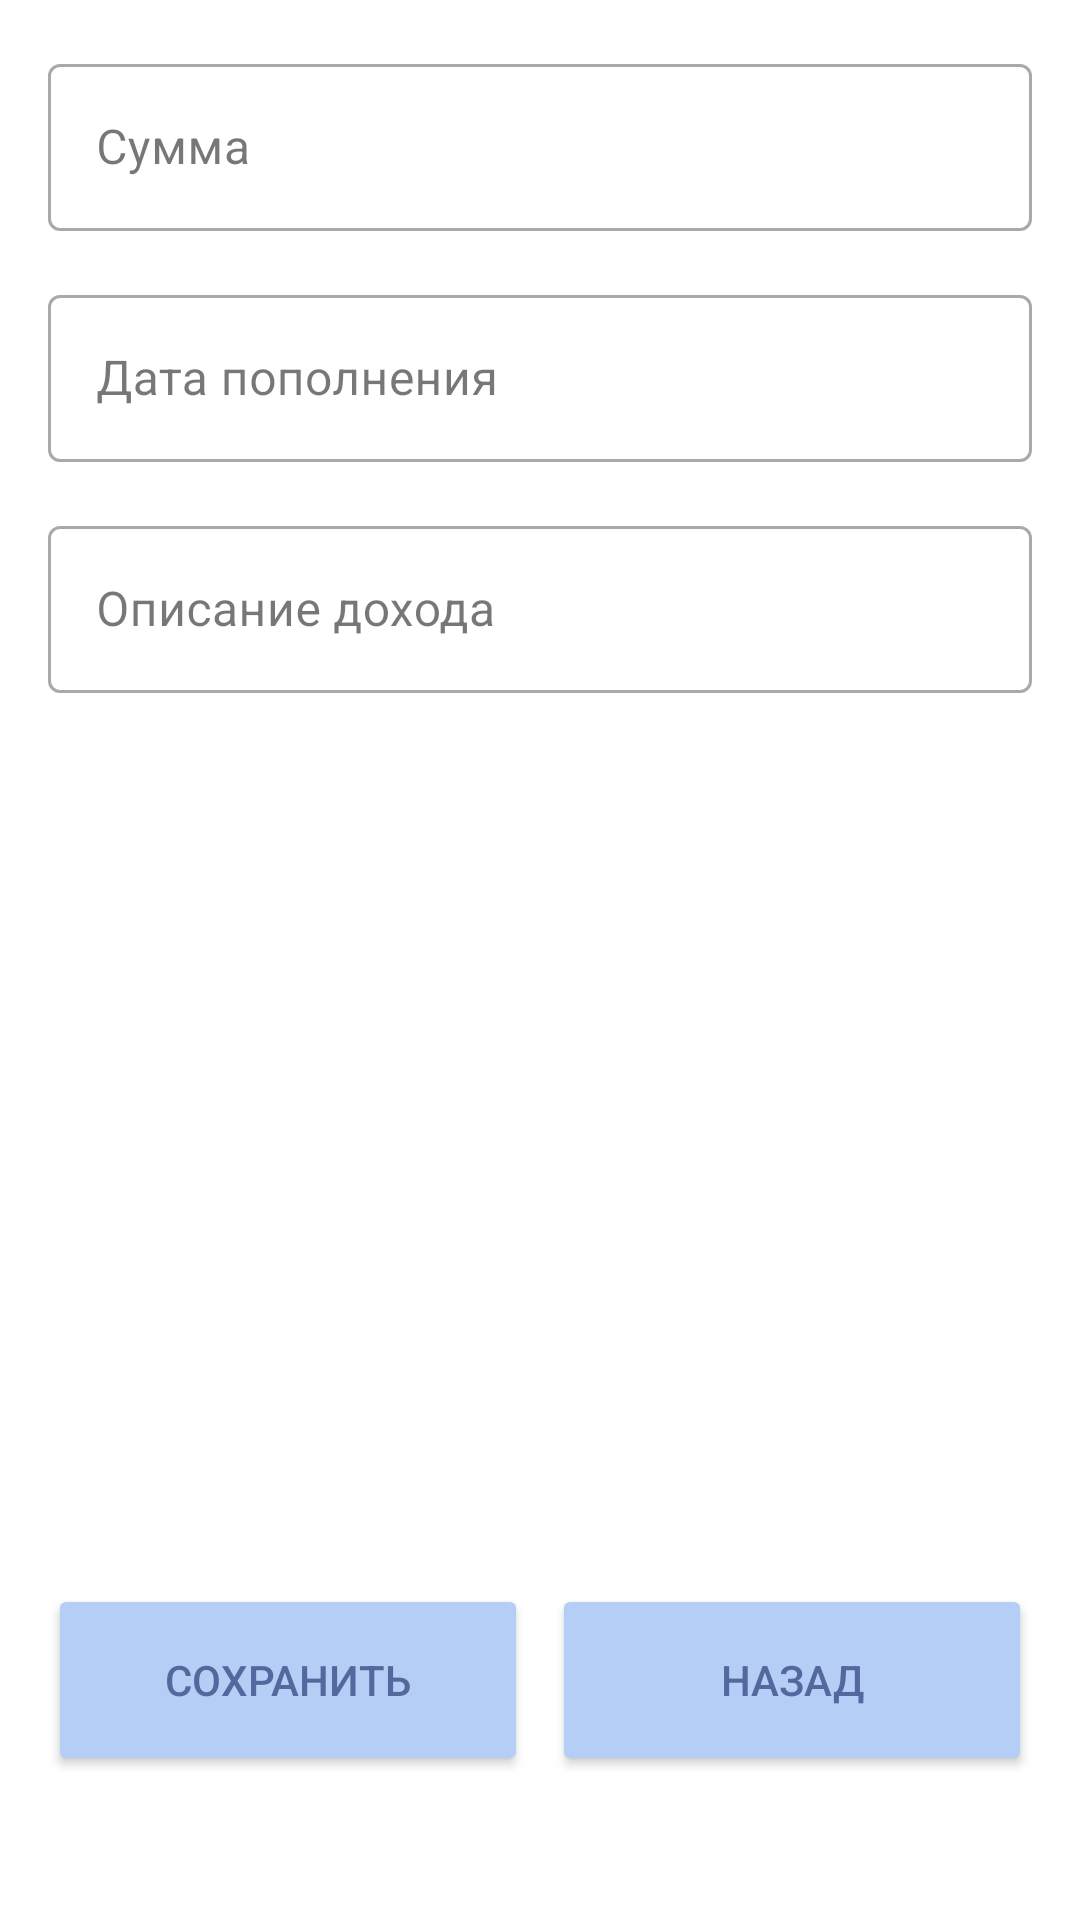

Here is an Android app screen rendered from its layout file. Give the layout XML and the strings, colors and styles it references.
<!-- AndroidManifest.xml: application theme Theme.DiplomWork -->
<!-- res/layout/activity_add_income.xml -->
<?xml version="1.0" encoding="utf-8"?>
<androidx.constraintlayout.widget.ConstraintLayout
    xmlns:android="http://schemas.android.com/apk/res/android"
    xmlns:app="http://schemas.android.com/apk/res-auto"
    xmlns:tools="http://schemas.android.com/tools"
    android:layout_width="match_parent"
    android:layout_height="match_parent"
    android:padding="16dp"
    android:background="@android:color/white">

    
    <com.google.android.material.textfield.TextInputLayout
        android:id="@+id/amountInputLayout"
        style="@style/Widget.MaterialComponents.TextInputLayout.OutlinedBox"
        android:layout_width="match_parent"
        android:layout_height="wrap_content"
        app:layout_constraintEnd_toEndOf="parent"
        app:layout_constraintStart_toStartOf="parent"
        app:layout_constraintTop_toTopOf="parent">

        <com.google.android.material.textfield.TextInputEditText
            android:id="@+id/amountEditText"
            android:layout_width="match_parent"
            android:layout_height="wrap_content"
            android:hint="Сумма"
            android:inputType="numberDecimal"
            android:textColor="@android:color/black"
            android:textColorHint="@android:color/darker_gray" />
    </com.google.android.material.textfield.TextInputLayout>

    
    <com.google.android.material.textfield.TextInputLayout
        android:id="@+id/dateInputLayout"
        android:layout_width="match_parent"
        android:layout_height="wrap_content"
        style="@style/Widget.MaterialComponents.TextInputLayout.OutlinedBox"
        app:layout_constraintTop_toBottomOf="@id/amountInputLayout"
        app:layout_constraintStart_toStartOf="parent"
        app:layout_constraintEnd_toEndOf="parent"
        android:layout_marginTop="16dp">

        <com.google.android.material.textfield.TextInputEditText
            android:id="@+id/dateEditText"
            android:layout_width="match_parent"
            android:layout_height="wrap_content"
            android:hint="Дата пополнения"
            android:focusable="false"
            android:clickable="true"
            android:textColor="@android:color/black"
            android:textColorHint="@android:color/darker_gray"/>
    </com.google.android.material.textfield.TextInputLayout>

    
    <com.google.android.material.textfield.TextInputLayout
        android:id="@+id/descriptionInputLayout"
        android:layout_width="match_parent"
        android:layout_height="wrap_content"
        style="@style/Widget.MaterialComponents.TextInputLayout.OutlinedBox"
        app:layout_constraintTop_toBottomOf="@id/dateInputLayout"
        app:layout_constraintStart_toStartOf="parent"
        app:layout_constraintEnd_toEndOf="parent"
        android:layout_marginTop="16dp">

        <com.google.android.material.textfield.TextInputEditText
            android:id="@+id/descriptionEditText"
            android:layout_width="match_parent"
            android:layout_height="wrap_content"
            android:hint="Описание дохода"
            android:textColor="@android:color/black"
            android:textColorHint="@android:color/darker_gray"/>
    </com.google.android.material.textfield.TextInputLayout>

    
    
    <Button
        android:id="@+id/saveButton"
        android:layout_width="160dp"
        android:layout_height="64dp"
        android:layout_marginBottom="32dp"
        android:text="Сохранить"
        android:textColor="#53699E"
        android:backgroundTint="#B5CEF5"
        app:layout_constraintBottom_toBottomOf="parent"
        app:layout_constraintStart_toStartOf="parent" />

    <Button
        android:id="@+id/backButton"
        android:layout_width="160dp"
        android:layout_height="64dp"
        android:layout_marginBottom="32dp"
        android:text="Назад"
        android:textColor="#53699E"
        android:backgroundTint="#B5CEF5"
        app:layout_constraintBottom_toBottomOf="parent"
        app:layout_constraintEnd_toEndOf="parent" />
</androidx.constraintlayout.widget.ConstraintLayout>
<!-- resources referenced by this layout -->
<resources>
  <style name="Theme.DiplomWork" parent="Base.Theme.DiplomWork" />
  <style name="Base.Theme.DiplomWork" parent="Theme.Material3.DayNight.NoActionBar">
  
          <item name="android:statusBarColor">#B5CEF5</item>
          
  
          
          <item name="colorSecondaryContainer">#53699E</item>
  
          
          <item name="colorOnSecondaryContainer">#B5CEF5</item>
          
          
      </style>
</resources>
